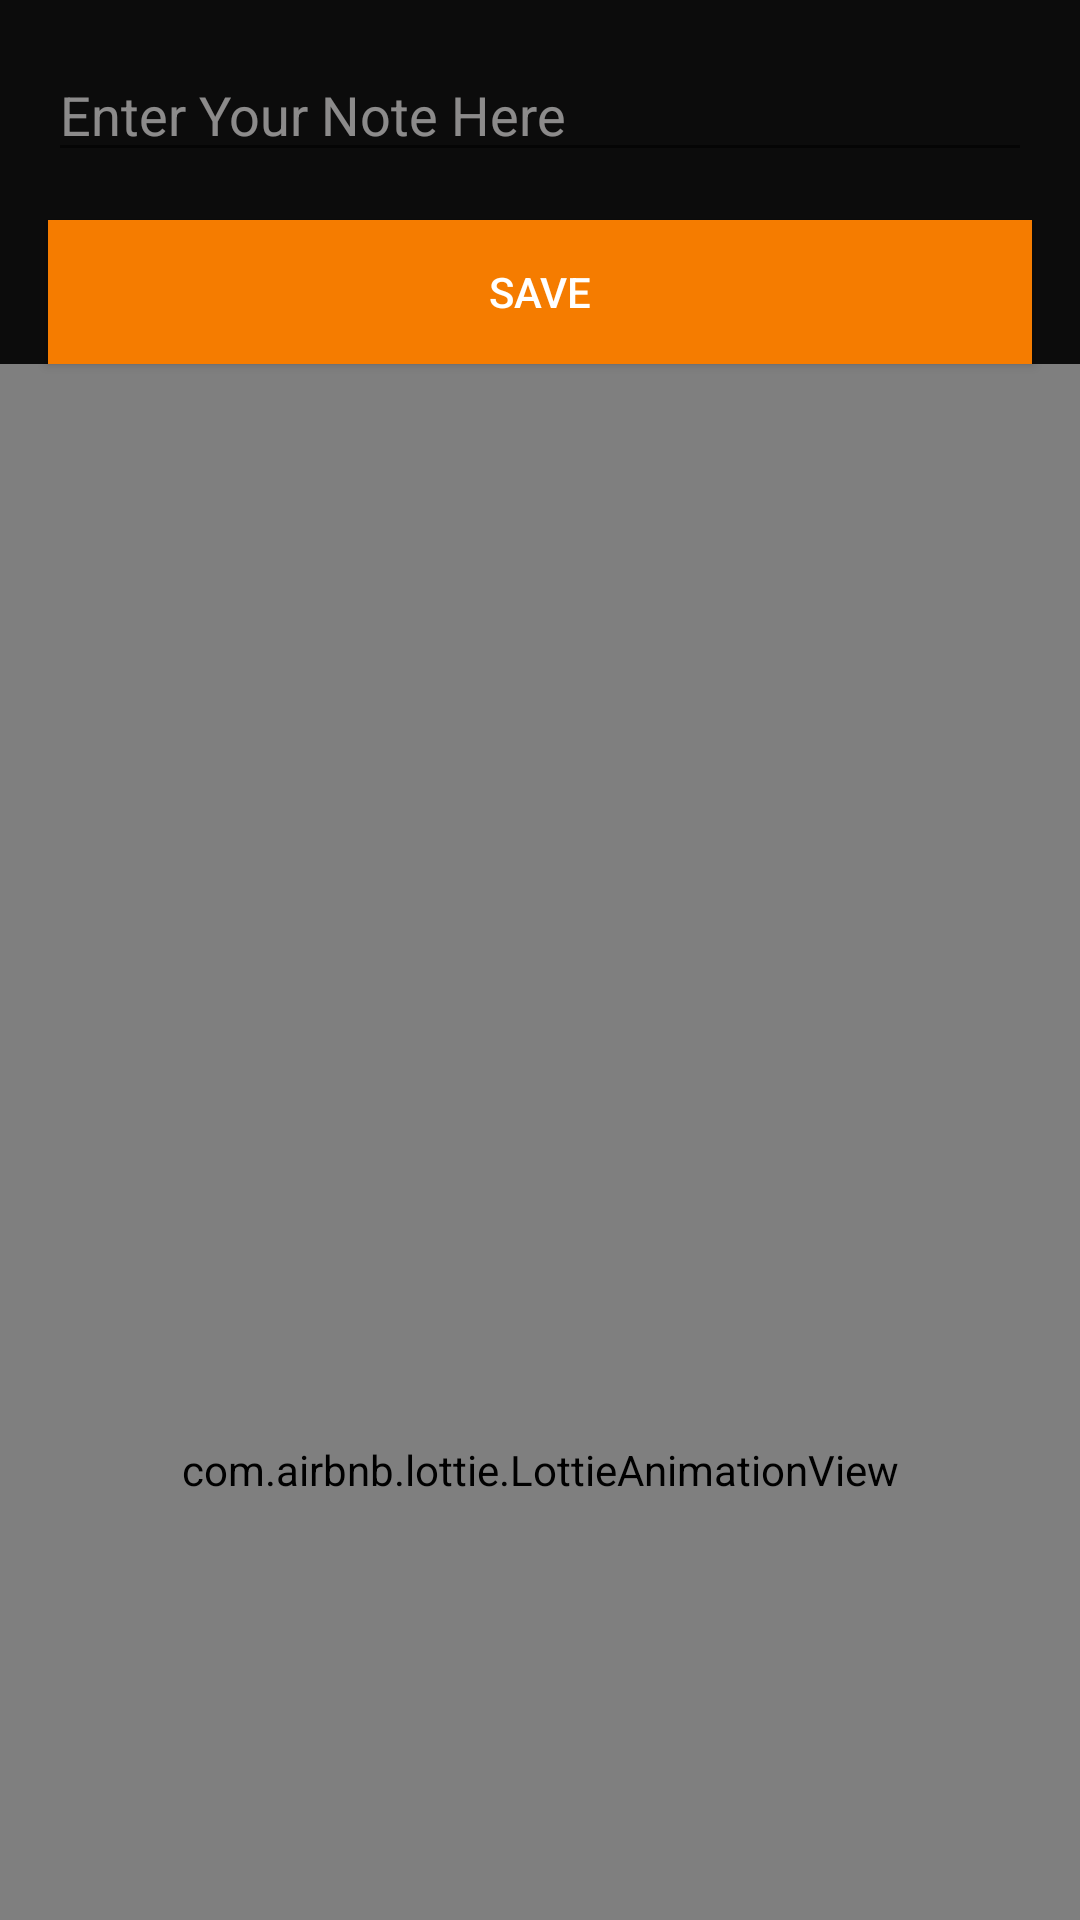

Reconstruct the res/layout file that produces this screen, plus the resources it refers to.
<!-- AndroidManifest.xml: application theme AppTheme -->
<!-- res/layout/activity_main.xml -->
<?xml version="1.0" encoding="utf-8"?>
<androidx.constraintlayout.widget.ConstraintLayout xmlns:android="http://schemas.android.com/apk/res/android"
    xmlns:app="http://schemas.android.com/apk/res-auto"
    xmlns:tools="http://schemas.android.com/tools"
    android:layout_width="match_parent"
    android:layout_height="match_parent"
    tools:context=".MainActivity"
    android:background="#0C0C0C">

    <EditText
        android:id="@+id/input"
        android:layout_width="match_parent"
        android:layout_height="wrap_content"
        android:layout_margin="16dp"
        android:hint="@string/enter_your_note_here"
        android:textColorHint="#8AFAF7F7"
        android:textColor="#FAF7F7"

        app:layout_constraintLeft_toLeftOf="parent"
        app:layout_constraintRight_toRightOf="parent"
        app:layout_constraintTop_toTopOf="parent" />

    <ImageView
        android:id="@+id/imageView2"
        android:layout_width="58dp"
        android:layout_height="46dp"
        android:layout_marginStart="8dp"
        android:layout_marginEnd="8dp"
        app:layout_constraintBottom_toTopOf="@+id/submitButton"
        app:layout_constraintEnd_toEndOf="parent"
        app:layout_constraintHorizontal_bias="0.975"

        app:layout_constraintStart_toStartOf="@+id/input"
        app:layout_constraintTop_toTopOf="parent"
        app:layout_constraintVertical_bias="0.225"
        app:srcCompat="@drawable/bulb_png"
        android:onClick="showInfo"/>

    <Button
        android:id="@+id/submitButton"
        android:layout_width="0dp"
        android:layout_height="wrap_content"
        android:layout_marginTop="13dp"
        android:background="@color/colorPrimaryDark"
        android:text="@string/save"
        android:onClick="submitData"
        android:textColor="@android:color/white"
        app:layout_constraintEnd_toEndOf="parent"
        app:layout_constraintStart_toStartOf="parent"
        app:layout_constraintTop_toBottomOf="@+id/input"
        android:layout_margin="16dp"
        android:backgroundTint="#F57C00"/>

    <com.airbnb.lottie.LottieAnimationView
        android:id="@+id/takingNotes"
        android:layout_width="match_parent"
        android:layout_height="0dp"
        app:layout_constraintBottom_toBottomOf="parent"
        app:layout_constraintEnd_toEndOf="parent"
        app:layout_constraintHorizontal_bias="0.495"
        app:layout_constraintStart_toStartOf="parent"
        app:layout_constraintTop_toBottomOf="@+id/submitButton"
        app:lottie_autoPlay="true"
        app:lottie_loop="true"
        app:lottie_rawRes="@raw/taking_notes" />

    <com.airbnb.lottie.LottieAnimationView
        android:id="@+id/keep"
        android:layout_width="match_parent"
        android:layout_height="300dp"
        app:layout_constraintEnd_toEndOf="parent"
        app:layout_constraintHorizontal_bias="0.498"
        app:layout_constraintStart_toStartOf="parent"
        app:layout_constraintBottom_toBottomOf="parent"
        app:lottie_autoPlay="true"
        app:lottie_loop="true"
        app:lottie_rawRes="@raw/keep"
        tools:layout_editor_absoluteY="473dp" />

    <androidx.recyclerview.widget.RecyclerView
        android:id="@+id/recyclerView"
        android:layout_width="match_parent"
        android:layout_height="0dp"
        android:layout_marginLeft="16dp"
        android:layout_marginTop="4dp"
        android:layout_marginRight="16dp"
        app:layout_constraintEnd_toEndOf="parent"
        app:layout_constraintStart_toStartOf="parent"
        app:layout_constraintTop_toBottomOf="@+id/submitButton"
        tools:listitem="@layout/item_note"
       />


</androidx.constraintlayout.widget.ConstraintLayout>
<!-- res/layout/item_note.xml (included above) -->
<?xml version="1.0" encoding="utf-8"?>
<androidx.constraintlayout.widget.ConstraintLayout xmlns:android="http://schemas.android.com/apk/res/android"
    xmlns:app="http://schemas.android.com/apk/res-auto"
    android:layout_width="match_parent"
    android:layout_height="wrap_content"
    xmlns:tool="http://schemas.android.com/tools"
    android:layout_margin="5dp"
    android:background="#FBC02D">

    <EditText
        android:id="@+id/text"
        android:layout_width="0dp"
        android:layout_height="wrap_content"
        app:layout_constraintLeft_toLeftOf="parent"
        app:layout_constraintRight_toLeftOf="@id/deleteButton"
        app:layout_constraintTop_toTopOf="parent"
        android:padding="12dp"
        android:textSize="16sp"
        tool:text = "Siddharth"
        android:textColor="#121212"
        android:background="@null"
        />

    <ImageView
        android:id="@+id/deleteButton"
        android:layout_width="wrap_content"
        android:layout_height="wrap_content"
        android:padding="16dp"
        app:layout_constraintTop_toTopOf="@id/text"
        app:layout_constraintBottom_toBottomOf="@id/text"
        app:layout_constraintRight_toRightOf="parent"
        android:src="@drawable/ic_round_delete_forever_24"
        />



</androidx.constraintlayout.widget.ConstraintLayout>
<!-- resources referenced by this layout -->
<resources>
  <string name="enter_your_note_here">Enter Your Note Here</string>
  <string name="save">Save</string>
  <style name="AppTheme" parent="Theme.AppCompat.Light.DarkActionBar">
          
          <item name="colorPrimary">#F57C00</item>
          <item name="colorPrimaryDark">#FBC02D</item>
          <item name="colorAccent">@color/colorAccent</item>
      </style>
  <!-- not gathered from this repository: default colours our renderer supplied (Android Studio template values) -->
  <color name="colorPrimaryDark">#FF3700B3</color>
  <color name="colorAccent">#FF03DAC5</color>
</resources>
